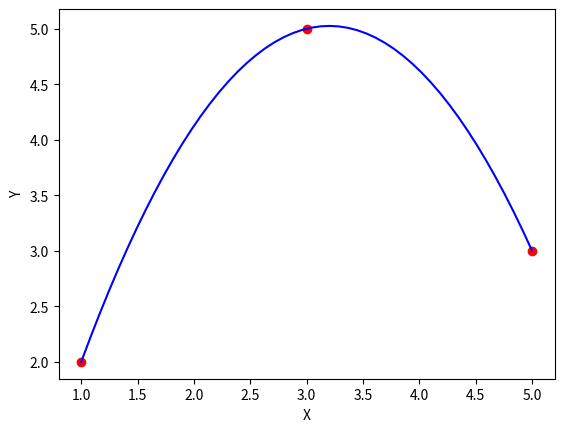

Generate this figure with matplotlib: (Note: this script raises an exception after producing the figure.)

import numpy as np
import matplotlib.pyplot as plt


class Lagrange:
    def __init__(self, listx, listy):
        self.x = listx
        self.y = listy
    
    def calculate(self):

        #x = np.array([-4, -3, -2, -1], float)
        #y = np.array([0, -4, -6, -6], float)

        self.x = np.array(self.x, float)
        self.y = np.array(self.y, float)

        xplt = np.linspace(self.x[0], self.x[-1]) 
        yplt = np.array([], float)

        for xp in xplt:
            yp = 0 # = sum 

            for xi, yi in zip(self.x, self.y):
                yp += yi *  np.prod( (xp - self.x[self.x != xi]) / (xi - self.x[self.x != xi]) )
            
            yplt = np.append(yplt,yp)


        #ploting
        plt.plot(self.x, self.y, 'ro', xplt, yplt, 'b-')
        plt.xlabel('X')
        plt.ylabel('Y')
        winTitle = plt.gcf()
        winTitle.canvas.set_window_title("LAGRANGE")
        plt.grid()
        plt.show()

myLagrange = Lagrange([1, 3, 5], [2, 5, 3])
myLagrange.calculate()